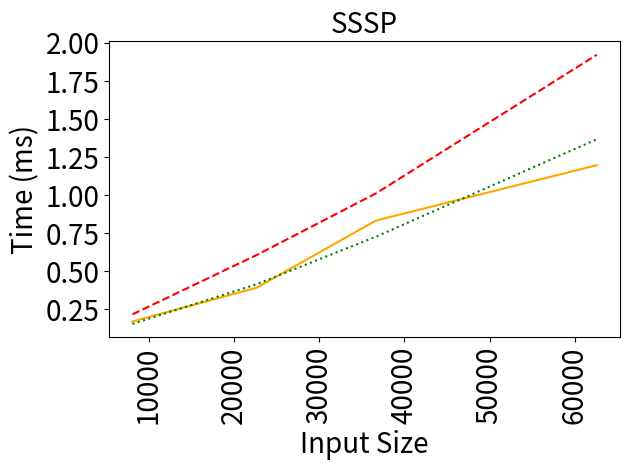
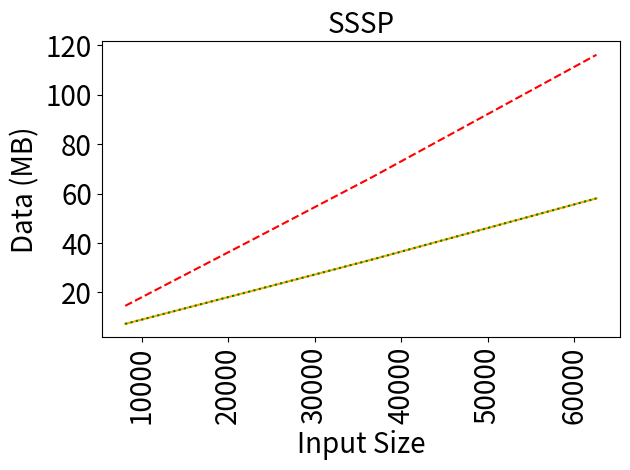

Reproduce these figures in Python, in order.
import matplotlib.pyplot as plt

benchmarkName = 'SSSP'

data = {8114: (169022414.375, 216057207.8, 153246880.425, 7291200.0, 14582400.0, 7292800.0),
        22687: (391415299.15, 606179433.2, 414396086.475, 20549600.0, 41099200.0, 20551200.0),
        36682: (832640887.725, 1011389912.475, 726658919.275, 33345600.0, 66691200.0, 33347200.0),
        62586: (1196522856.7, 1922401998.05, 1366976605.9, 58068800.0, 116137600.0, 58070400.0)}

names = ['Baseline', 'Unoptimized', 'Optimized']
linestyles = ['-', '--', ':']
colors = ['orange', 'red', 'green']

sizes = []
times = ([], [], [])
comms = ([], [], [])

for datum in sorted(data.keys()):
  sizes.append(datum)
  times[0].append(data[datum][0]/1e9)
  times[1].append(data[datum][1]/1e9)
  times[2].append(data[datum][2]/1e9)
  comms[0].append(data[datum][3]/1e6)
  comms[1].append(data[datum][4]/1e6)
  comms[2].append(data[datum][5]/1e6)

# plt.figure(figsize=(2,2))
plt.title(benchmarkName, fontsize=20)
# plt.ticklabel_format(style='sci', axis='y', scilimits=(0,0))
for i in range(3):
  plt.plot(sizes,times[i],label=names[i],linestyle=linestyles[i],color=colors[i])
# plt.legend(loc='upper left')
plt.xlabel('Input Size', fontsize=20)
plt.ylabel('Time (ms)', fontsize=20)
plt.xticks(fontsize=20, rotation=90)
plt.yticks(fontsize=20)
plt.tight_layout()
plt.savefig('times-{}.png'.format(benchmarkName))
plt.close('all')

# plt.figure(figsize=(2,2))
plt.title(benchmarkName, fontsize=20)
# plt.ticklabel_format(style='sci', axis='y', scilimits=(0,0))
for i in range(3):
  plt.plot(sizes,comms[i],label=names[i],linestyle=linestyles[i],color=colors[i])
# plt.legend(loc='upper left')
plt.xlabel('Input Size', fontsize=20)
plt.ylabel('Data (MB)', fontsize=20)
plt.xticks(fontsize=20, rotation=90)
plt.yticks(fontsize=20)
plt.tight_layout()
plt.savefig('comms-{}.png'.format(benchmarkName))
plt.close('all')
